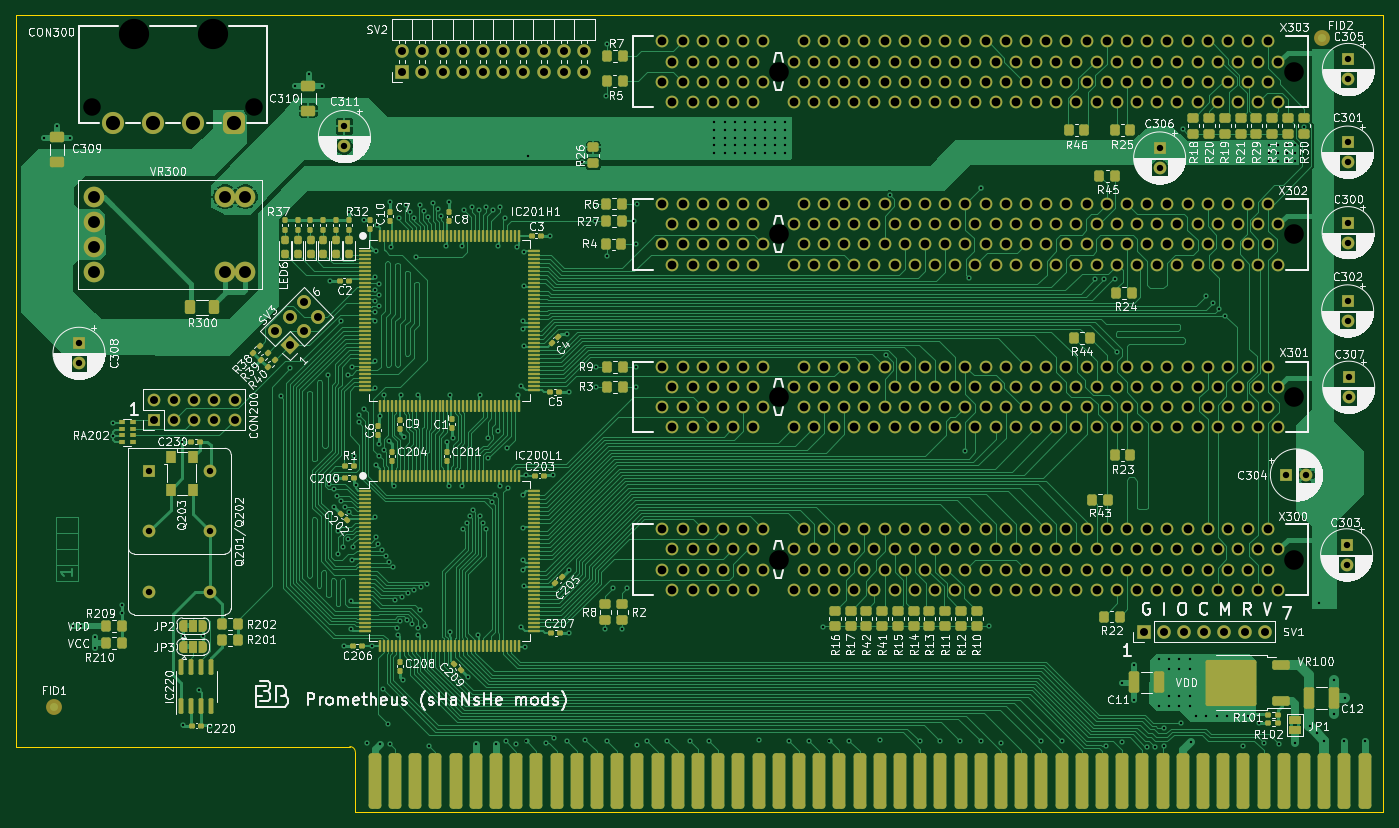
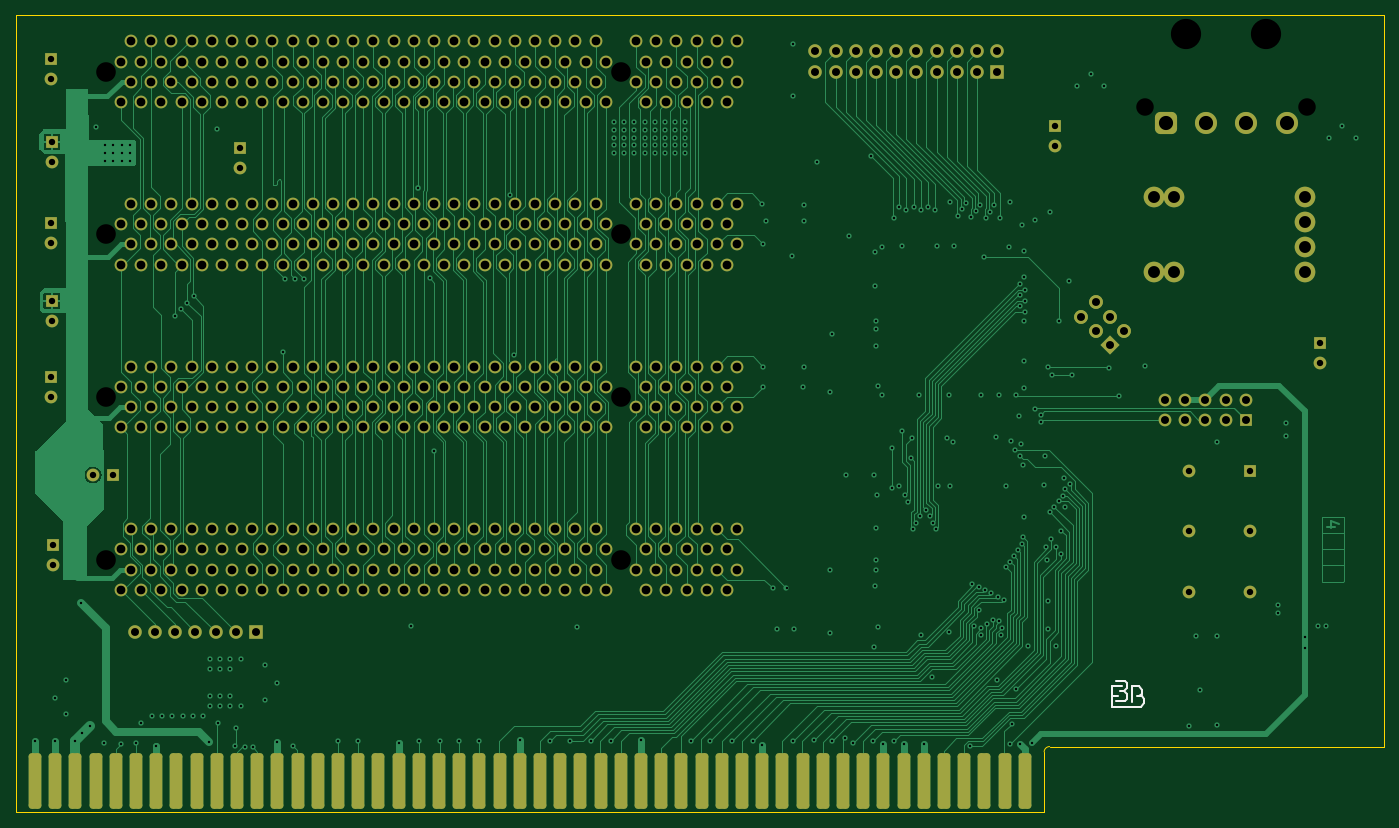
Circuit board: 13 layer files. Board 172.0 x 100.2 mm.
- bottom_copper: Prometheus-CuBottom.gbr (144677 bytes)
- inner_copper: Prometheus-CuIn1.gbr (947984 bytes)
- inner_copper: Prometheus-CuIn2.gbr (956098 bytes)
- top_copper: Prometheus-CuTop.gbr (207132 bytes)
- outline: Prometheus-EdgeCuts.gbr (865 bytes)
- bottom_mask: Prometheus-MaskBottom.gbr (17239 bytes)
- top_mask: Prometheus-MaskTop.gbr (35172 bytes)
- drill: Prometheus-NPTH.drl (634 bytes)
- drill: Prometheus-PTH.drl (12703 bytes)
- paste: Prometheus-PasteBottom.gbr (453 bytes)
- paste: Prometheus-PasteTop.gbr (17670 bytes)
- bottom_silk: Prometheus-SilkBottom.gbr (18469 bytes)
- top_silk: Prometheus-SilkTop.gbr (362522 bytes)

=== bottom_copper: Prometheus-CuBottom.gbr (144677 bytes, source omitted) ===
=== inner_copper: Prometheus-CuIn1.gbr (947984 bytes, source omitted) ===
=== inner_copper: Prometheus-CuIn2.gbr (956098 bytes, source omitted) ===
=== top_copper: Prometheus-CuTop.gbr (207132 bytes, source omitted) ===
=== outline: Prometheus-EdgeCuts.gbr ===
%TF.GenerationSoftware,KiCad,Pcbnew,7.0.9*%
%TF.CreationDate,2024-02-25T17:12:22+01:00*%
%TF.ProjectId,Prometheus,50726f6d-6574-4686-9575-732e6b696361,rev?*%
%TF.SameCoordinates,Original*%
%TF.FileFunction,Profile,NP*%
%FSLAX46Y46*%
G04 Gerber Fmt 4.6, Leading zero omitted, Abs format (unit mm)*
G04 Created by KiCad (PCBNEW 7.0.9) date 2024-02-25 17:12:22*
%MOMM*%
%LPD*%
G01*
G04 APERTURE LIST*
%TA.AperFunction,Profile*%
%ADD10C,0.100000*%
%TD*%
G04 APERTURE END LIST*
D10*
X13208000Y-27940000D02*
X-116078000Y-27940000D01*
X13208000Y72237600D02*
X13208000Y-27940000D01*
X-158766000Y-19710400D02*
X-158766000Y72237600D01*
X-116078000Y-27940000D02*
X-116078000Y-20370800D01*
X-116078000Y-20370800D02*
G75*
G03*
X-116763800Y-19709930I-685800J-25400D01*
G01*
X-158766000Y72237600D02*
X13208000Y72237600D01*
X-116763800Y-19710400D02*
X-158766000Y-19710400D01*
M02*

=== bottom_mask: Prometheus-MaskBottom.gbr (17239 bytes, source omitted) ===
=== top_mask: Prometheus-MaskTop.gbr (35172 bytes, source omitted) ===
=== drill: Prometheus-NPTH.drl ===
M48
; DRILL file {KiCad 7.0.9} date So 25 Feb 2024 17:12:22 CET
; FORMAT={-:-/ absolute / inch / decimal}
; #@! TF.CreationDate,2024-02-25T17:12:22+01:00
; #@! TF.GenerationSoftware,Kicad,Pcbnew,7.0.9
; #@! TF.FileFunction,NonPlated,1,4,NPTH
FMAT,2
INCH
; #@! TA.AperFunction,NonPlated,NPTH,ComponentDrill
T1C0.0866
; #@! TA.AperFunction,NonPlated,NPTH,ComponentDrill
T2C0.0972
; #@! TA.AperFunction,NonPlated,NPTH,ComponentDrill
T3C0.1496
%
G90
G05
T1
X-5.8713Y2.3895
X-5.0691Y2.3895
T2
X-2.475Y2.565
X-2.475Y1.76
X-2.475Y0.955
X-2.475Y0.15
X0.075Y2.565
X0.075Y1.76
X0.075Y0.955
X0.075Y0.15
T3
X-5.6672Y2.7524
X-5.2735Y2.7517
T0
M30

=== drill: Prometheus-PTH.drl (12703 bytes, source omitted) ===
=== paste: Prometheus-PasteBottom.gbr ===
%TF.GenerationSoftware,KiCad,Pcbnew,7.0.9*%
%TF.CreationDate,2024-02-25T17:12:22+01:00*%
%TF.ProjectId,Prometheus,50726f6d-6574-4686-9575-732e6b696361,rev?*%
%TF.SameCoordinates,Original*%
%TF.FileFunction,Paste,Bot*%
%TF.FilePolarity,Positive*%
%FSLAX46Y46*%
G04 Gerber Fmt 4.6, Leading zero omitted, Abs format (unit mm)*
G04 Created by KiCad (PCBNEW 7.0.9) date 2024-02-25 17:12:22*
%MOMM*%
%LPD*%
G01*
G04 APERTURE LIST*
G04 APERTURE END LIST*
M02*

=== paste: Prometheus-PasteTop.gbr (17670 bytes, source omitted) ===
=== bottom_silk: Prometheus-SilkBottom.gbr (18469 bytes, source omitted) ===
=== top_silk: Prometheus-SilkTop.gbr (362522 bytes, source omitted) ===
